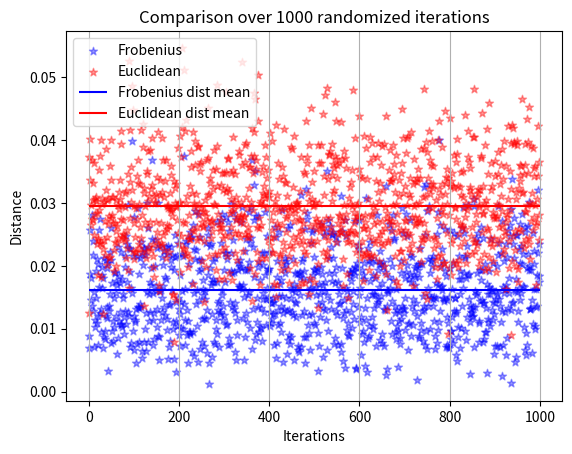

Generate this figure with matplotlib:
import numpy as np
import matplotlib.pyplot as plt 

def frobenius_dist(A, B):
    return np.sqrt(np.trace(np.transpose(A-B) * (A-B)))

def euclidean_dist(A, B):
    dist = 0
    for i in range(A.shape[0]):
        for j in range(A.shape[1]):
            dist += (A[i][j] - B[i][j]) ** 2
    return np.sqrt(dist)

def figure1():

    A = np.random.rand(3, 3)
    print(A)

    frobenius_results = []
    euclidean_results = []

    n = 500
    for i in range(0, n):
        B = np.random.rand(3, 3)
        d1 = frobenius_dist(A, B)
        d2 = euclidean_dist(A, B)
        frobenius_results.append(d1)
        euclidean_results.append(d2)
        # print("d1:", d1, "/ d2:", d2)

    calc_indices = np.array(list(range(0, n)))
    frobenius_results = np.array(frobenius_results)
    euclidean_results = np.array(euclidean_results)

    plt.scatter(calc_indices, frobenius_results, color="blue", label="Frobenius", marker="*", alpha=0.4)
    plt.scatter(calc_indices, euclidean_results, color="red", label="Euclidean", marker="*", alpha=0.4)
    plt.hlines(np.mean(frobenius_results), color="blue", xmin=0, xmax=n, label="Frobenius dist mean")
    plt.hlines(np.mean(euclidean_results), color="red", xmin=0, xmax=n, label="Euclidean dist mean")
    plt.title("Comparison of Frobenius and Euclidean distance over " + str(n) + " randomized computations")
    plt.xlabel("Computations")
    plt.ylabel("Distance")
    plt.legend()
    plt.grid(axis="x")
    plt.show()

def figure2():

    A = np.zeros((3, 3))
    print(A)

    frobenius_results = []
    euclidean_results = []

    sigma = 0.01
    n = 1000
    for i in range(0, n):
        B = A + np.random.randn(3, 3) * sigma
        d1 = frobenius_dist(A, B)
        d2 = euclidean_dist(A, B)
        frobenius_results.append(d1)
        euclidean_results.append(d2)

    calc_indices = np.array(list(range(0, n)))
    frobenius_results = np.array(frobenius_results)
    euclidean_results = np.array(euclidean_results)

    plt.scatter(calc_indices, frobenius_results, color="blue", label="Frobenius", marker="*", alpha=0.4)
    plt.scatter(calc_indices, euclidean_results, color="red", label="Euclidean", marker="*", alpha=0.4)
    plt.hlines(np.mean(frobenius_results), color="blue", xmin=0, xmax=n, label="Frobenius dist mean")
    plt.hlines(np.mean(euclidean_results), color="red", xmin=0, xmax=n, label="Euclidean dist mean")
    plt.title("Comparison over " + str(n) + " randomized iterations")
    plt.xlabel("Iterations")
    plt.ylabel("Distance")
    plt.legend()
    plt.grid(axis="x")
    plt.show()

if __name__=="__main__":
    # figure1()
    figure2()